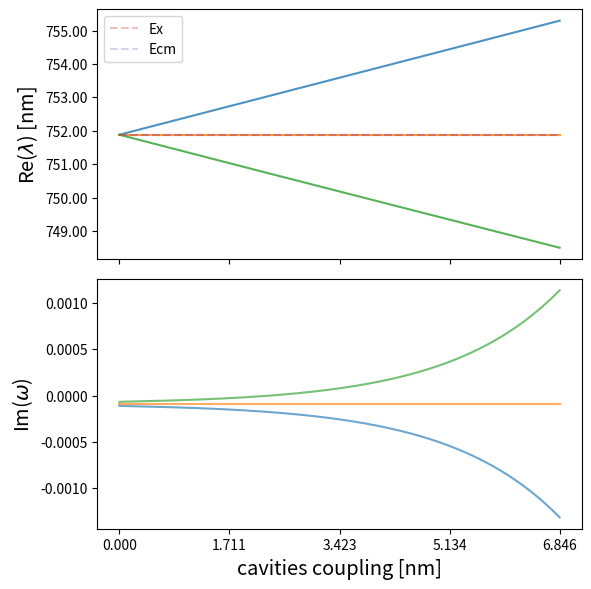

Here is the Python script that generated this plot:
import matplotlib.pyplot as plt
from matplotlib.ticker import FormatStrFormatter
import numpy as np
import pandas as pd
import os
from scipy.optimize import curve_fit

####### compute required coupling for a given loss difference ###############
amax = 401 # number of iteration when computing eigenvalues
intrinsicGain1 = -0.00009j
intrinsicGain2 = -0.00009j
Ecm1 = 1.330
Ecm2 = 1.330
detuning = 0.00
EXl = 1.330 + detuning
ini_C = 0.000
CPhase = 0j
delEcmGamma = 0#-0.003166247j
delExGamma = 0
Omega = 0


m11 = Ecm1 + intrinsicGain1 + delEcmGamma
m22 = Ecm2 + intrinsicGain2
m33 = EXl + intrinsicGain2 + delExGamma

# generate 2D phase diagram displaying EP splitting around target loss diff.
df_Eigen = pd.DataFrame(columns=['eigVal',
                                 'eigVec',
                                 'Coupling coeff.',
                                 'Ecm1',
                                 'Ecm2',
                                 'XC',
                                 'detuning'])
for a in range(1,amax+1):
    C12 = ini_C + 0.000015*(a-1) + (np.exp(0.01*(a-1)))*0.00003j
    C21 = ini_C + 0.000015*(a-1) + (np.exp(0.01*(a-1)))*0.000015j
    C_real = ini_C + 0.00003*(a-1)
    M = np.array([[ m11,   C12,       Omega/2  ],
                  [ C21,   m22,       Omega/2  ],
                  [ Omega/2, Omega/2, m33      ]])
    MeigVal, MeigVec = np.linalg.eig(M)
    # append eigenvals and eigenvectors to dataframe
    df_Eigen.loc[len(df_Eigen.index)] = [MeigVal,
                                         MeigVec,
                                         C_real,
                                         m11, m22, m33,
                                         Ecm1-EXl]

## loss difference applied eigenvals
realEigVal = np.real(df_Eigen['eigVal'].values.tolist())
compEigVal = np.imag(df_Eigen['eigVal'].values.tolist())
realEigVal1 = []
realEigVal2 = []
realEigVal3 = []
compEigVal1 = []
compEigVal2 = []
compEigVal3 = []


# sort the eigenvalues
for i in range(len(realEigVal)):
    realVals = realEigVal[i]
    compVals = compEigVal[i]
    for j in range(len(realVals)):
        for k in range(len(realVals)-j-1):
            if (compVals[k]-compVals[k+1])>0.000001:
                val = realVals[k]
                realVals[k] = realVals[k+1]
                realVals[k+1] = val
                val = compVals[k]
                compVals[k] = compVals[k+1]
                compVals[k+1] = val
            elif abs(compVals[k]-compVals[k+1])<=0.000001:
                if (realVals[k]-realVals[k+1])>0.000001:
                    val = realVals[k]
                    realVals[k] = realVals[k+1]
                    realVals[k+1] = val
                    val = compVals[k]
                    compVals[k] = compVals[k+1]
                    compVals[k+1] = val
    realEigVal1.append(realVals[0])
    realEigVal2.append(realVals[1])
    realEigVal3.append(realVals[2])
    compEigVal1.append(compVals[0])
    compEigVal2.append(compVals[1])
    compEigVal3.append(compVals[2])



realCompEigVals = [[realEigVal1, realEigVal2, realEigVal3],
                   [compEigVal1, compEigVal2, compEigVal3]]




## plot the eigenvalues
Cs_eigen = df_Eigen['Coupling coeff.'].values.tolist()
Cs_nm = [1000/(Ecm1-c)-1000/Ecm1 for c in Cs_eigen]
names = ['Eigenval 1', 'Eigenval 2', 'Eigenval 3', 'Eigenval 4', 'Imag(', 'Re(']
fig, ax = plt.subplots(2, 1, sharex=True, figsize=(6,6), dpi=150)
for i in range(len(realCompEigVals[0])):
    ax[0].plot(Cs_nm, 1000/np.array(realCompEigVals[0][i]),
               alpha=0.8) #, label=names[i])
    ax[0].set_ylabel(r'Re($\lambda$) [nm]', fontsize='x-large')
for i in range(len(realCompEigVals[1])):
    ax[1].plot(Cs_nm, realCompEigVals[1][i],
               alpha=0.65) #, label=names[i])
    ax[1].set_ylabel(r'Im($\omega$)', fontsize='x-large')
ax[0].plot([Cs_nm[0], Cs_nm[-1]], [1000.0/EXl, 1000.0/EXl],
           ls='--', alpha=0.3, label='Ex')
ax[0].plot([Cs_nm[0], Cs_nm[-1]], [1000/Ecm1, 1000/Ecm1],
           ls='--', alpha=0.3, label='Ecm')
ax[0].legend()
ax[0].yaxis.set_major_formatter(FormatStrFormatter('%.2f'))
ax[1].yaxis.set_major_formatter(FormatStrFormatter('%.4f'))
plt.xticks(np.linspace(Cs_nm[0],Cs_nm[-1],5))
plt.xlabel("cavities coupling [nm]",fontsize='x-large')
plt.tight_layout()
plt.show()
